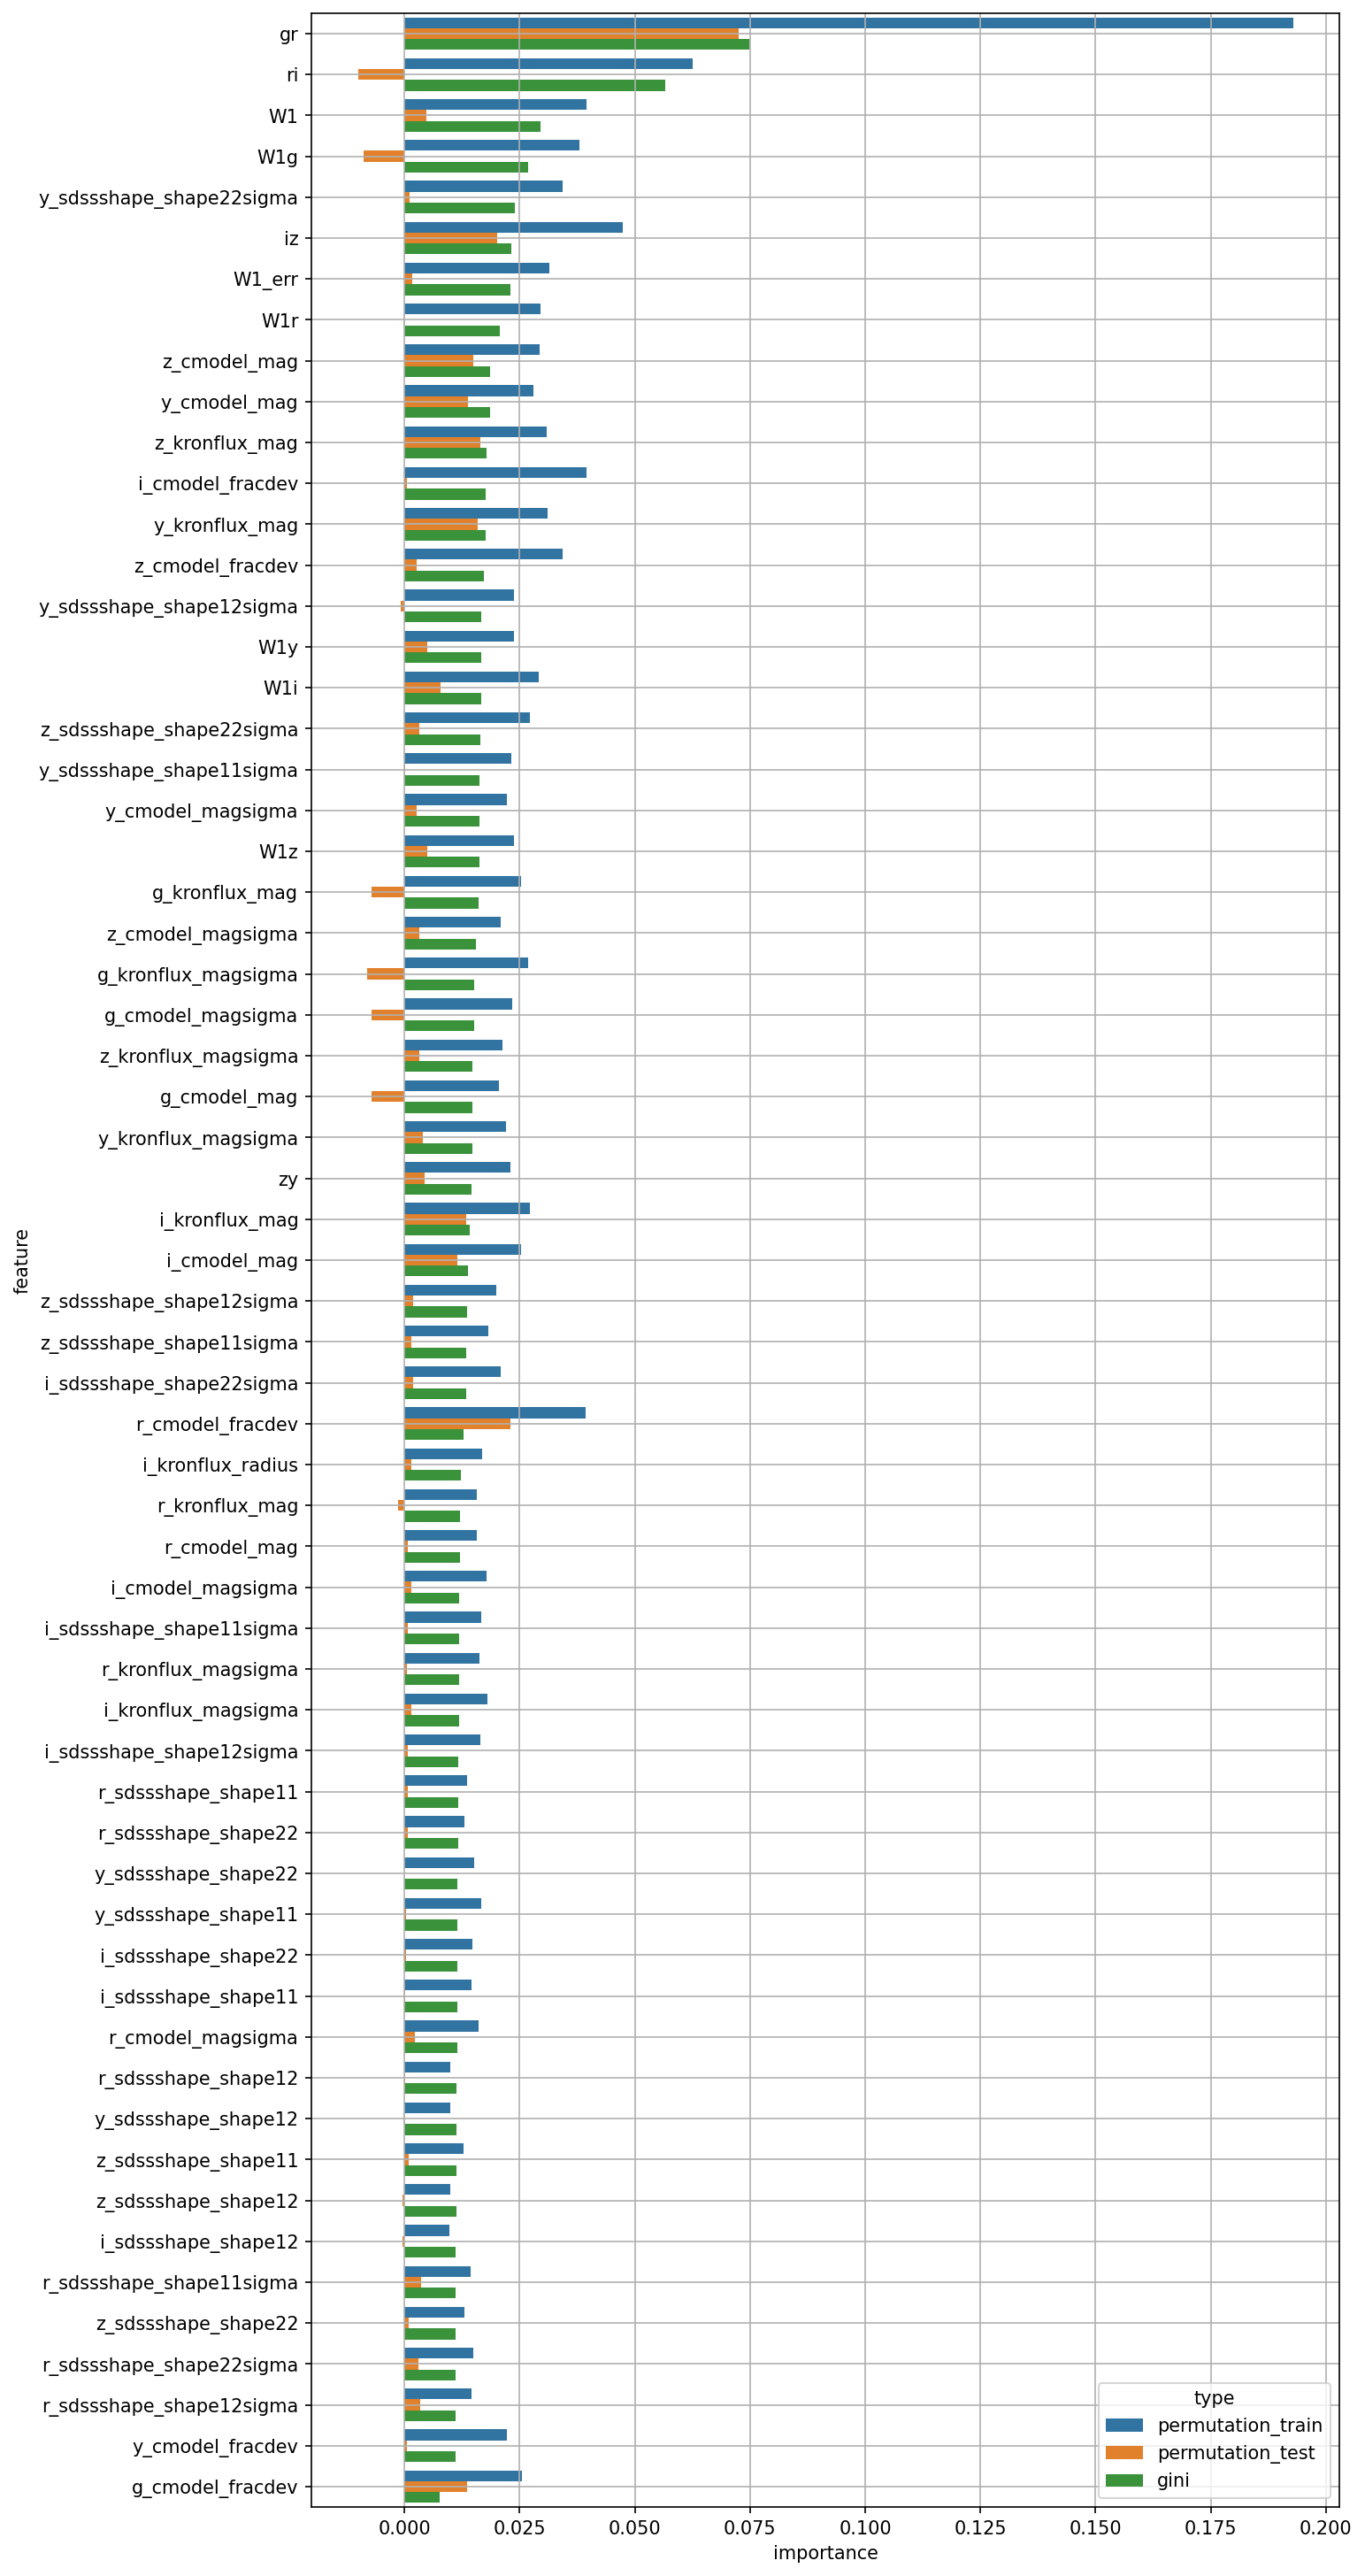

The data file committed next to this chart (first rows):
feature, permutation_train, permutation_test, gini
W1, 0.03947, 0.004809, 0.02952
W1_err, 0.03152, 0.001751, 0.02311
g_cmodel_mag, 0.02059, -0.00705, 0.01478
r_cmodel_mag, 0.01574, 0.0008283, 0.01202
i_cmodel_mag, 0.02539, 0.01147, 0.01379
z_cmodel_mag, 0.02943, 0.01489, 0.01864
y_cmodel_mag, 0.02795, 0.0138, 0.01862
g_cmodel_magsigma, 0.02343, -0.007038, 0.01522
r_cmodel_magsigma, 0.01614, 0.002351, 0.01141
i_cmodel_magsigma, 0.01784, 0.001488, 0.01194
z_cmodel_magsigma, 0.02086, 0.003188, 0.01549
y_cmodel_magsigma, 0.02234, 0.002747, 0.0163
g_cmodel_fracdev, 0.02547, 0.01367, 0.007583
r_cmodel_fracdev, 0.03941, 0.02302, 0.01277
i_cmodel_fracdev, 0.03958, 0.0005282, 0.01765
z_cmodel_fracdev, 0.03426, 0.002736, 0.01731
y_cmodel_fracdev, 0.02217, 0.0005798, 0.01109
g_kronflux_mag, 0.02523, -0.007121, 0.0161
r_kronflux_mag, 0.01567, -0.001356, 0.01205
i_kronflux_mag, 0.02716, 0.01347, 0.01416
z_kronflux_mag, 0.03081, 0.01641, 0.01786
y_kronflux_mag, 0.03102, 0.01597, 0.01764
g_kronflux_magsigma, 0.02679, -0.008167, 0.01523
r_kronflux_magsigma, 0.01638, 0.0004745, 0.01185
i_kronflux_magsigma, 0.01806, 0.001435, 0.01185
z_kronflux_magsigma, 0.02125, 0.003222, 0.01479
y_kronflux_magsigma, 0.02203, 0.003985, 0.01471
i_kronflux_radius, 0.01686, 0.001496, 0.0123
r_sdssshape_shape11, 0.01357, 0.0008315, 0.0117
i_sdssshape_shape11, 0.01459, 9.715201138882357e-05, 0.01145
z_sdssshape_shape11, 0.01277, 0.0009584, 0.01127
y_sdssshape_shape11, 0.01661, 0.0003749, 0.01155
r_sdssshape_shape12, 0.009881, 0.0001859, 0.01138
i_sdssshape_shape12, 0.009768, -0.0003221, 0.01119
z_sdssshape_shape12, 0.009897, -0.000348, 0.01122
y_sdssshape_shape12, 0.009964, -0.0002903, 0.01136
r_sdssshape_shape22, 0.01313, 0.0007594, 0.01168
i_sdssshape_shape22, 0.01468, 0.0003221, 0.01146
z_sdssshape_shape22, 0.01304, 0.0009297, 0.01114
y_sdssshape_shape22, 0.01514, 1.0046559289637417e-05, 0.01157
r_sdssshape_shape11sigma, 0.0144, 0.003671, 0.01115
i_sdssshape_shape11sigma, 0.01665, 0.0007443, 0.01194
z_sdssshape_shape11sigma, 0.01822, 0.001466, 0.01339
y_sdssshape_shape11sigma, 0.0232, 0.0002344, 0.01637
r_sdssshape_shape12sigma, 0.01455, 0.003401, 0.01111
i_sdssshape_shape12sigma, 0.01655, 0.0008226, 0.01176
z_sdssshape_shape12sigma, 0.0199, 0.001879, 0.01357
y_sdssshape_shape12sigma, 0.0238, -0.0007064, 0.01672
r_sdssshape_shape22sigma, 0.01497, 0.003077, 0.01114
i_sdssshape_shape22sigma, 0.02096, 0.001916, 0.01337
z_sdssshape_shape22sigma, 0.02718, 0.003331, 0.01654
y_sdssshape_shape22sigma, 0.03435, 0.001196, 0.02396
gr, 0.1928, 0.07258, 0.07481
ri, 0.06257, -0.01004, 0.05661
iz, 0.04746, 0.02012, 0.02318
zy, 0.0231, 0.004373, 0.01457
W1g, 0.03794, -0.008845, 0.0268
W1r, 0.02961, -0.000151, 0.02069
W1i, 0.0292, 0.007765, 0.0166
W1z, 0.02376, 0.005011, 0.01625
... 1 more rows
